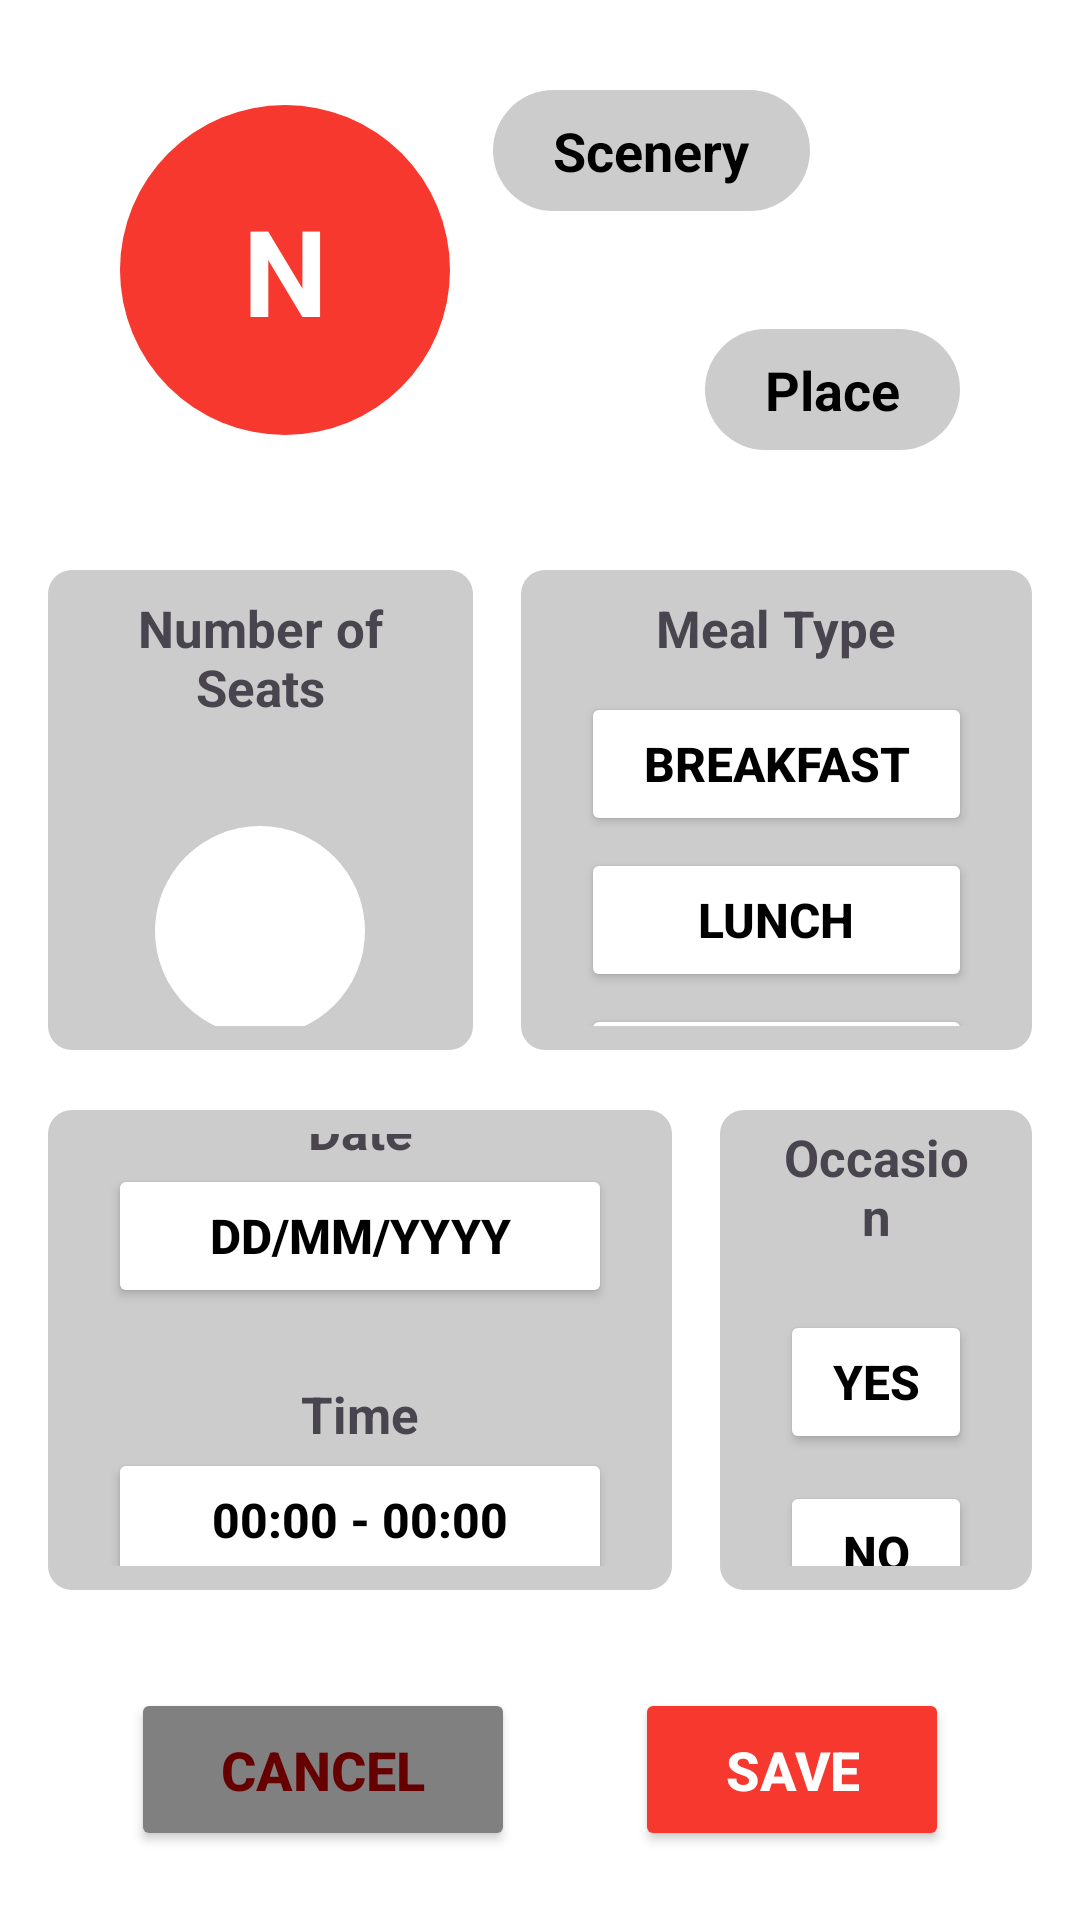

Reconstruct the res/layout file that produces this screen, plus the resources it refers to.
<!-- AndroidManifest.xml: application theme Theme.OceansBounty -->
<!-- res/layout/table_edit_page.xml -->
<?xml version="1.0" encoding="utf-8"?>
<androidx.constraintlayout.widget.ConstraintLayout
    xmlns:android="http://schemas.android.com/apk/res/android"
    android:layout_width="match_parent"
    android:layout_height="match_parent"
    android:background="@color/white"
    xmlns:app="http://schemas.android.com/apk/res-auto">

    <FrameLayout
        android:id="@+id/chosen_place"
        android:layout_width="match_parent"
        android:layout_height="180dp"
        android:paddingVertical="30dp"
        android:paddingHorizontal="40dp"
        app:layout_constraintBottom_toBottomOf="parent"
        app:layout_constraintEnd_toEndOf="parent"
        app:layout_constraintStart_toStartOf="parent"
        app:layout_constraintTop_toTopOf="parent"
        app:layout_constraintVertical_bias="0.0">

        <TextView
            android:id="@+id/table_num"
            android:background="@drawable/white_circle"
            android:backgroundTint="@color/crab_red"
            android:layout_height="110dp"
            android:layout_width="110dp"
            android:layout_gravity="start|center"
            android:gravity="center"
            android:padding="0dp"
            android:text="N"
            android:textSize="40sp"
            android:textStyle="bold"
            android:textColor="@color/white"/>

        <TextView
            android:id="@+id/scenery"
            style="@style/GreyButton"
            android:layout_gravity="end|top"
            android:layout_marginEnd="50dp"
            android:text="Scenery"
            android:background="@drawable/white_circle"
            android:paddingHorizontal="20dp"/>

        <TextView
            android:id="@+id/place"
            style="@style/GreyButton"
            android:layout_gravity="end|bottom"
            android:text="Place"
            android:background="@drawable/white_circle"
            android:paddingHorizontal="20dp"/>
    </FrameLayout>

    <LinearLayout
        android:id="@+id/table_details_1"
        android:layout_width="0dp"
        android:layout_height="0dp"
        android:baselineAligned="false"
        app:layout_constraintBottom_toTopOf="@id/table_details_2"
        app:layout_constraintLeft_toLeftOf="parent"
        app:layout_constraintRight_toRightOf="parent"
        app:layout_constraintTop_toBottomOf="@+id/chosen_place">

        <LinearLayout
            style="@style/TableDetail"
            android:layout_weight="1"
            android:layout_marginStart="16dp"
            android:layout_marginEnd="8dp">

            <TextView
                style="@style/TableInfoText"
                android:text="Number of Seats"/>

            <androidx.appcompat.widget.AppCompatEditText
                android:id="@+id/number_of_seats"
                android:layout_width="70dp"
                android:layout_height="70dp"
                android:layout_margin="35dp"
                android:layout_gravity="center"
                android:inputType="numberDecimal"
                android:background="@drawable/white_circle"
                android:gravity="center"
                android:textSize="24sp"
                android:textStyle="bold"
                android:textColor="@color/black"/>
        </LinearLayout>

        <LinearLayout
            style="@style/TableDetail"
            android:layout_weight="1.2"
            android:layout_marginStart="8dp"
            android:layout_marginEnd="16dp">

            <TextView
                style="@style/TableInfoText"
                android:layout_marginBottom="10dp"
                android:text="Meal Type"/>

            <Button
                android:id="@+id/breakfast"
                style="@style/TableDetailButton"
                android:text="Breakfast"/>

            <Button
                android:id="@+id/lunch"
                style="@style/TableDetailButton"
                android:text="Lunch"/>

            <Button
                android:id="@+id/dinner"
                style="@style/TableDetailButton"
                android:text="Dinner"/>
        </LinearLayout>

    </LinearLayout>

    
    <LinearLayout
        android:id="@+id/table_details_2"
        android:layout_width="0dp"
        android:layout_height="0dp"
        app:layout_constraintBottom_toTopOf="@id/bottom_buttons"
        app:layout_constraintLeft_toLeftOf="parent"
        app:layout_constraintRight_toRightOf="parent"
        app:layout_constraintTop_toBottomOf="@+id/table_details_1">

        <LinearLayout
            style="@style/TableDetail"
            android:layout_weight="2"
            android:layout_marginStart="16dp"
            android:layout_marginEnd="8dp"
            android:gravity="center">

            <TextView
                style="@style/TableInfoText"
                android:text="Date"/>

            <Button
                android:id="@+id/input_date"
                style="@style/TableDetailButton"
                android:text="dd/mm/yyyy"/>

            <TextView
                style="@style/TableInfoText"
                android:text="Time"
                android:layout_marginTop="20dp"/>

            <Button
                android:id="@+id/input_time"
                style="@style/TableDetailButton"
                android:text="00:00 - 00:00"/>
        </LinearLayout>

        <LinearLayout
            style="@style/TableDetail"
            android:layout_weight="1"
            android:layout_marginStart="8dp"
            android:layout_marginEnd="16dp"
            android:gravity="center">

            <TextView
                style="@style/TableInfoText"
                android:text="Special Occasion"/>

            <Button
                android:id="@+id/speocc_yes"
                style="@style/TableDetailButton"
                android:layout_marginTop="20dp"
                android:text="Yes"/>

            <Button
                android:id="@+id/speocc_no"
                style="@style/TableDetailButton"
                android:layout_marginTop="5dp"
                android:text="No"/>
        </LinearLayout>

    </LinearLayout>

    <LinearLayout
        android:id="@+id/bottom_buttons"
        android:layout_width="match_parent"
        android:layout_height="100dp"
        android:gravity="center"
        app:layout_constraintTop_toBottomOf="@id/table_details_2"
        app:layout_constraintBottom_toBottomOf="parent"
        app:layout_constraintLeft_toLeftOf="parent"
        app:layout_constraintRight_toRightOf="parent">

        <Button
            android:id="@+id/back_button"
            style="@style/RedButton"
            android:backgroundTint="@color/grey"
            android:textColor="@color/dark_red"
            android:paddingHorizontal="30dp"
            android:paddingVertical="15dp"
            android:layout_marginEnd="20dp"
            android:text="Cancel"/>

        <Button
            android:id="@+id/save_button"
            style="@style/RedButton"
            android:paddingHorizontal="30dp"
            android:paddingVertical="15dp"
            android:layout_marginStart="20dp"
            android:text="Save"/>

    </LinearLayout>

</androidx.constraintlayout.widget.ConstraintLayout>
<!-- resources referenced by this layout -->
<resources>
  <color name="black">#FF000000</color>
  <color name="crab_red">#FFF7382E</color>
  <color name="dark_red">#FF660000</color>
  <color name="grey">#FF808080</color>
  <color name="white">#FFFFFFFF</color>
  <!-- drawable white_circle (drawable) -->
  <?xml version="1.0" encoding="utf-8"?>
  <shape xmlns:android="http://schemas.android.com/apk/res/android">
      <solid android:color="#FFFFFF" /> 
      <corners android:radius="1000dp" /> 
      <padding android:left="8dp" android:top="8dp" android:right="8dp" android:bottom="8dp" />
  </shape>
  <style name="GreyButton">
          <item name="android:layout_width">wrap_content</item>
          <item name="android:layout_height">wrap_content</item>
          <item name="android:backgroundTint">@color/light_grey</item>
          <item name="android:textColor">@color/black</item>
          <item name="android:textSize">18sp</item>
          <item name="android:textStyle">bold</item>
      </style>
  <style name="RedButton">
          <item name="android:layout_width">wrap_content</item>
          <item name="android:layout_height">wrap_content</item>
          <item name="android:backgroundTint">@color/crab_red</item>
          <item name="android:textColor">@color/white</item>
          <item name="android:textSize">18sp</item>
          <item name="android:textStyle">bold</item>
      </style>
  <style name="TableDetail">
          <item name="android:layout_width">0dp</item>
          <item name="android:layout_height">match_parent</item>
          <item name="android:orientation">vertical</item>
          <item name="android:gravity">center|top</item>
          <item name="android:layout_marginVertical">10dp</item>
          <item name="android:background">@drawable/light_grey_rect</item>
          <item name="android:paddingHorizontal">20dp</item>
      </style>
  <style name="TableDetailButton">
          <item name="android:layout_width">match_parent</item>
          <item name="android:layout_height">48dp</item>
          <item name="android:layout_marginBottom">4dp</item>
          <item name="android:backgroundTint">@color/white</item>
          <item name="android:textColor">@color/black</item>
          <item name="android:textSize">16sp</item>
          <item name="android:textStyle">bold</item>
      </style>
  <style name="TableInfoText">
          <item name="android:layout_width">match_parent</item>
          <item name="android:layout_height">wrap_content</item>
          <item name="android:gravity">center</item>
          <item name="android:textSize">17sp</item>
          <item name="android:textStyle">bold</item>
      </style>
  <style name="Theme.OceansBounty" parent="Base.Theme.OceansBounty" />
  <color name="light_grey">#FFCCCCCC</color>
  <!-- drawable light_grey_rect (drawable) -->
  <?xml version="1.0" encoding="utf-8"?>
  <shape xmlns:android="http://schemas.android.com/apk/res/android">
      <solid android:color="#CCCCCC" /> 
      <corners android:radius="8dp" /> 
      <padding android:left="8dp" android:top="8dp" android:right="8dp" android:bottom="8dp" />
  </shape>
  <style name="Base.Theme.OceansBounty" parent="Theme.Material3.DayNight.NoActionBar">
          
          
      </style>
</resources>
